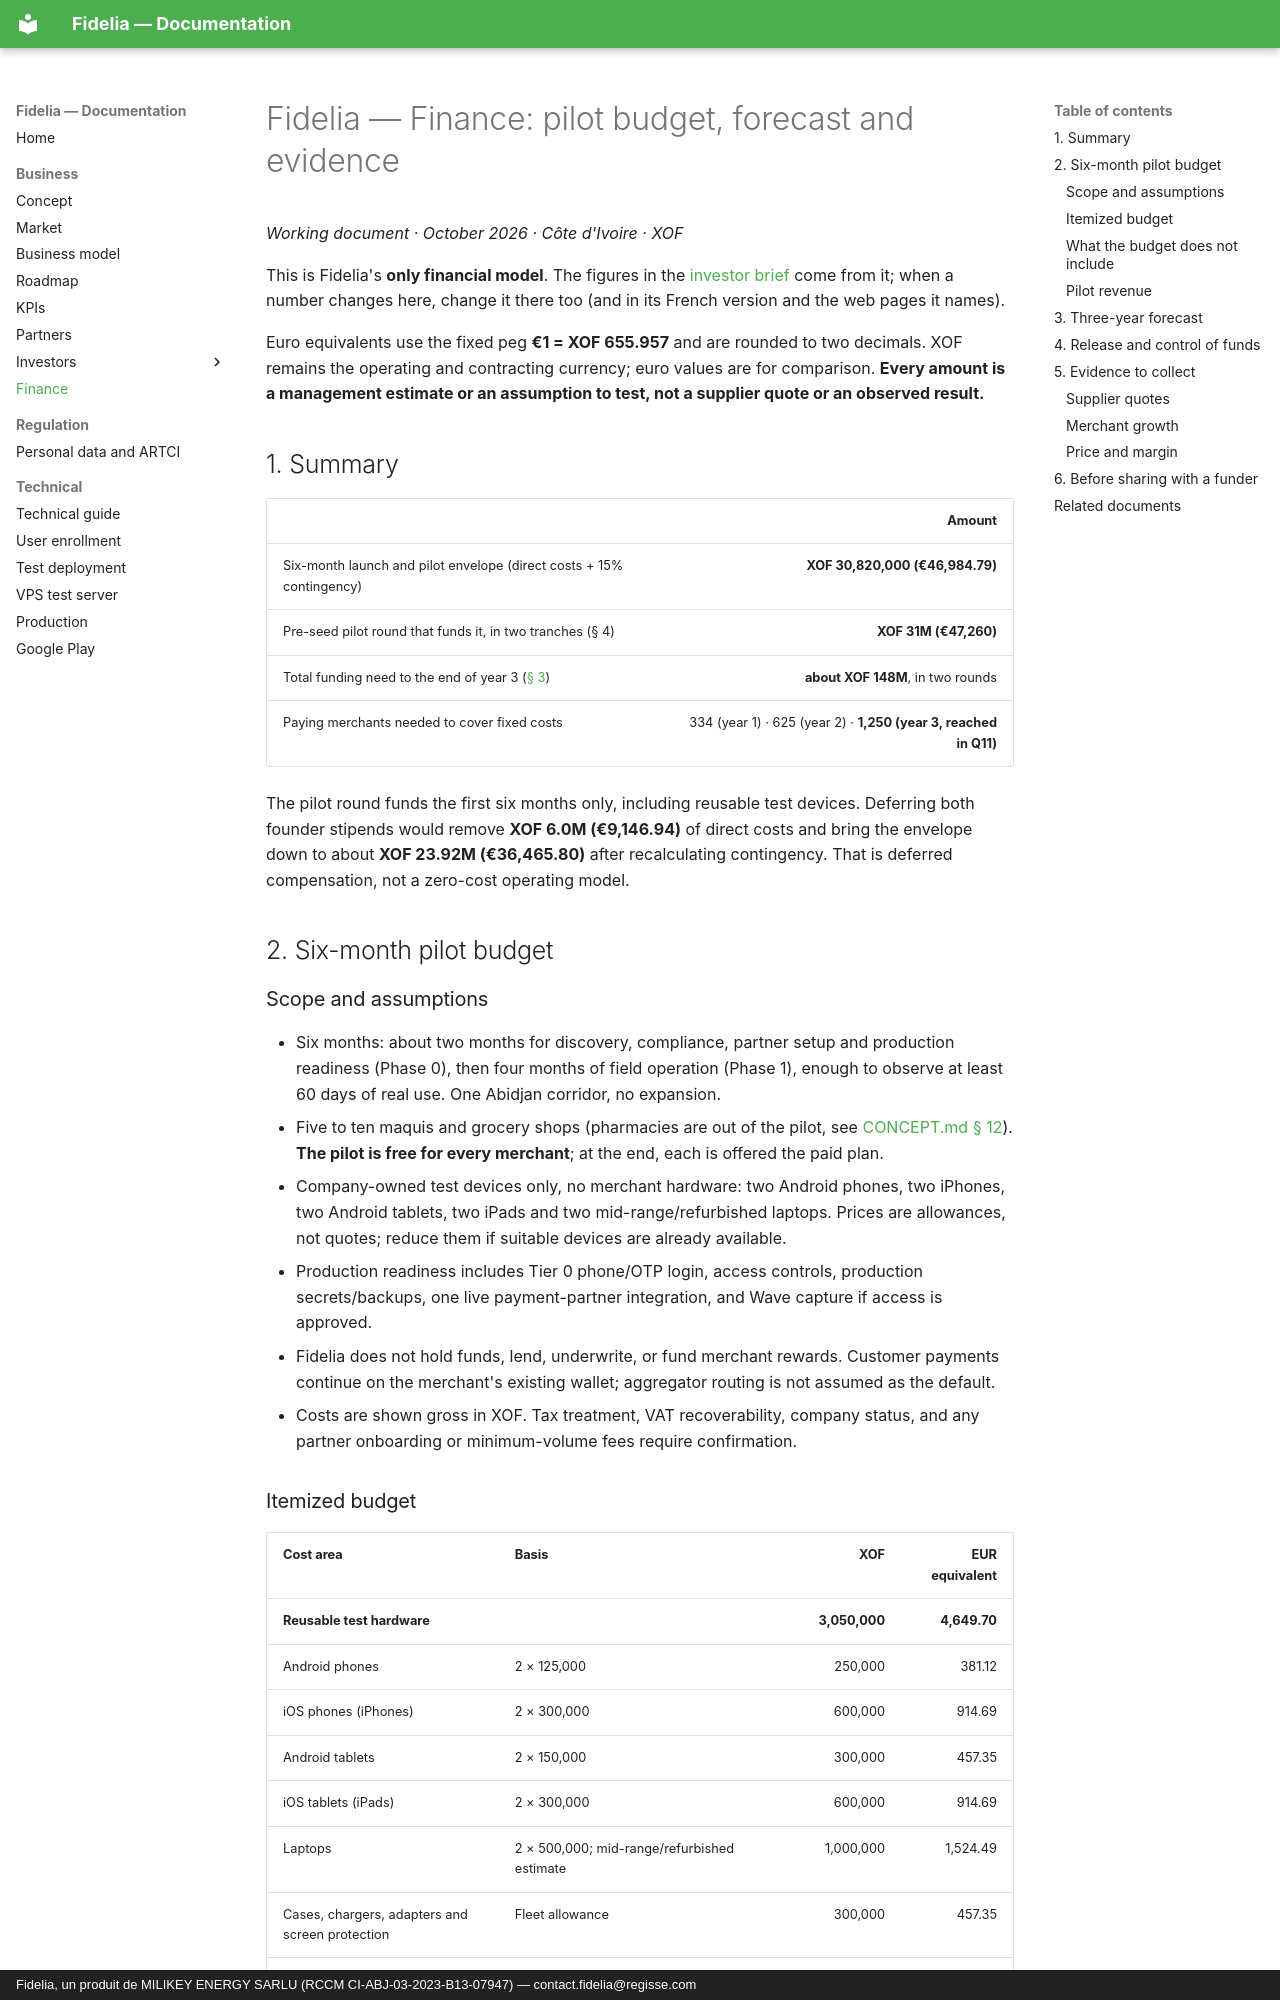

repository: giss1408/fidelia-docs · page: business/FINANCE/index.html · generator: mkdocs · copyright: Fidelia, un produit de MILIKEY ENERGY SARLU (RCCM CI-ABJ-03-2023-B13-07947) — contact.fidelia@regisse.com

# Fidelia — Finance: pilot budget, forecast and evidence

*Working document · October 2026 · Côte d'Ivoire · XOF*

This is Fidelia's **only financial model**. The figures in the [investor brief](INVESTOR-BRIEF.md) come from it; when a number changes here, change it there too (and in its French version and the web pages it names).

Euro equivalents use the fixed peg **€1 = XOF 655.957** and are rounded to two decimals. XOF remains the operating and contracting currency; euro values are for comparison. **Every amount is a management estimate or an assumption to test, not a supplier quote or an observed result.**

## 1. Summary

| | Amount |
|---|---:|
| Six-month launch and pilot envelope (direct costs + 15% contingency) | **XOF 30,820,000 (€46,984.79)** |
| Pre-seed pilot round that funds it, in two tranches (§ 4) | **XOF 31M (€47,260)** |
| Total funding need to the end of year 3 ([§ 3](#3-three-year-forecast)) | **about XOF 148M**, in two rounds |
| Paying merchants needed to cover fixed costs | 334 (year 1) · 625 (year 2) · **1,250 (year 3, reached in Q11)** |

The pilot round funds the first six months only, including reusable test devices. Deferring both founder stipends would remove **XOF 6.0M (€9,146.94)** of direct costs and bring the envelope down to about **XOF 23.92M (€36,465.80)** after recalculating contingency. That is deferred compensation, not a zero-cost operating model.

## 2. Six-month pilot budget

### Scope and assumptions

- Six months: about two months for discovery, compliance, partner setup and production readiness (Phase 0), then four months of field operation (Phase 1), enough to observe at least 60 days of real use. One Abidjan corridor, no expansion.
- Five to ten maquis and grocery shops (pharmacies are out of the pilot, see [CONCEPT.md § 12](CONCEPT.md#12-pilot-boundaries)). **The pilot is free for every merchant**; at the end, each is offered the paid plan.
- Company-owned test devices only, no merchant hardware: two Android phones, two iPhones, two Android tablets, two iPads and two mid-range/refurbished laptops. Prices are allowances, not quotes; reduce them if suitable devices are already available.
- Production readiness includes Tier 0 phone/OTP login, access controls, production secrets/backups, one live payment-partner integration, and Wave capture if access is approved.
- Fidelia does not hold funds, lend, underwrite, or fund merchant rewards. Customer payments continue on the merchant's existing wallet; aggregator routing is not assumed as the default.
- Costs are shown gross in XOF. Tax treatment, VAT recoverability, company status, and any partner onboarding or minimum-volume fees require confirmation.
